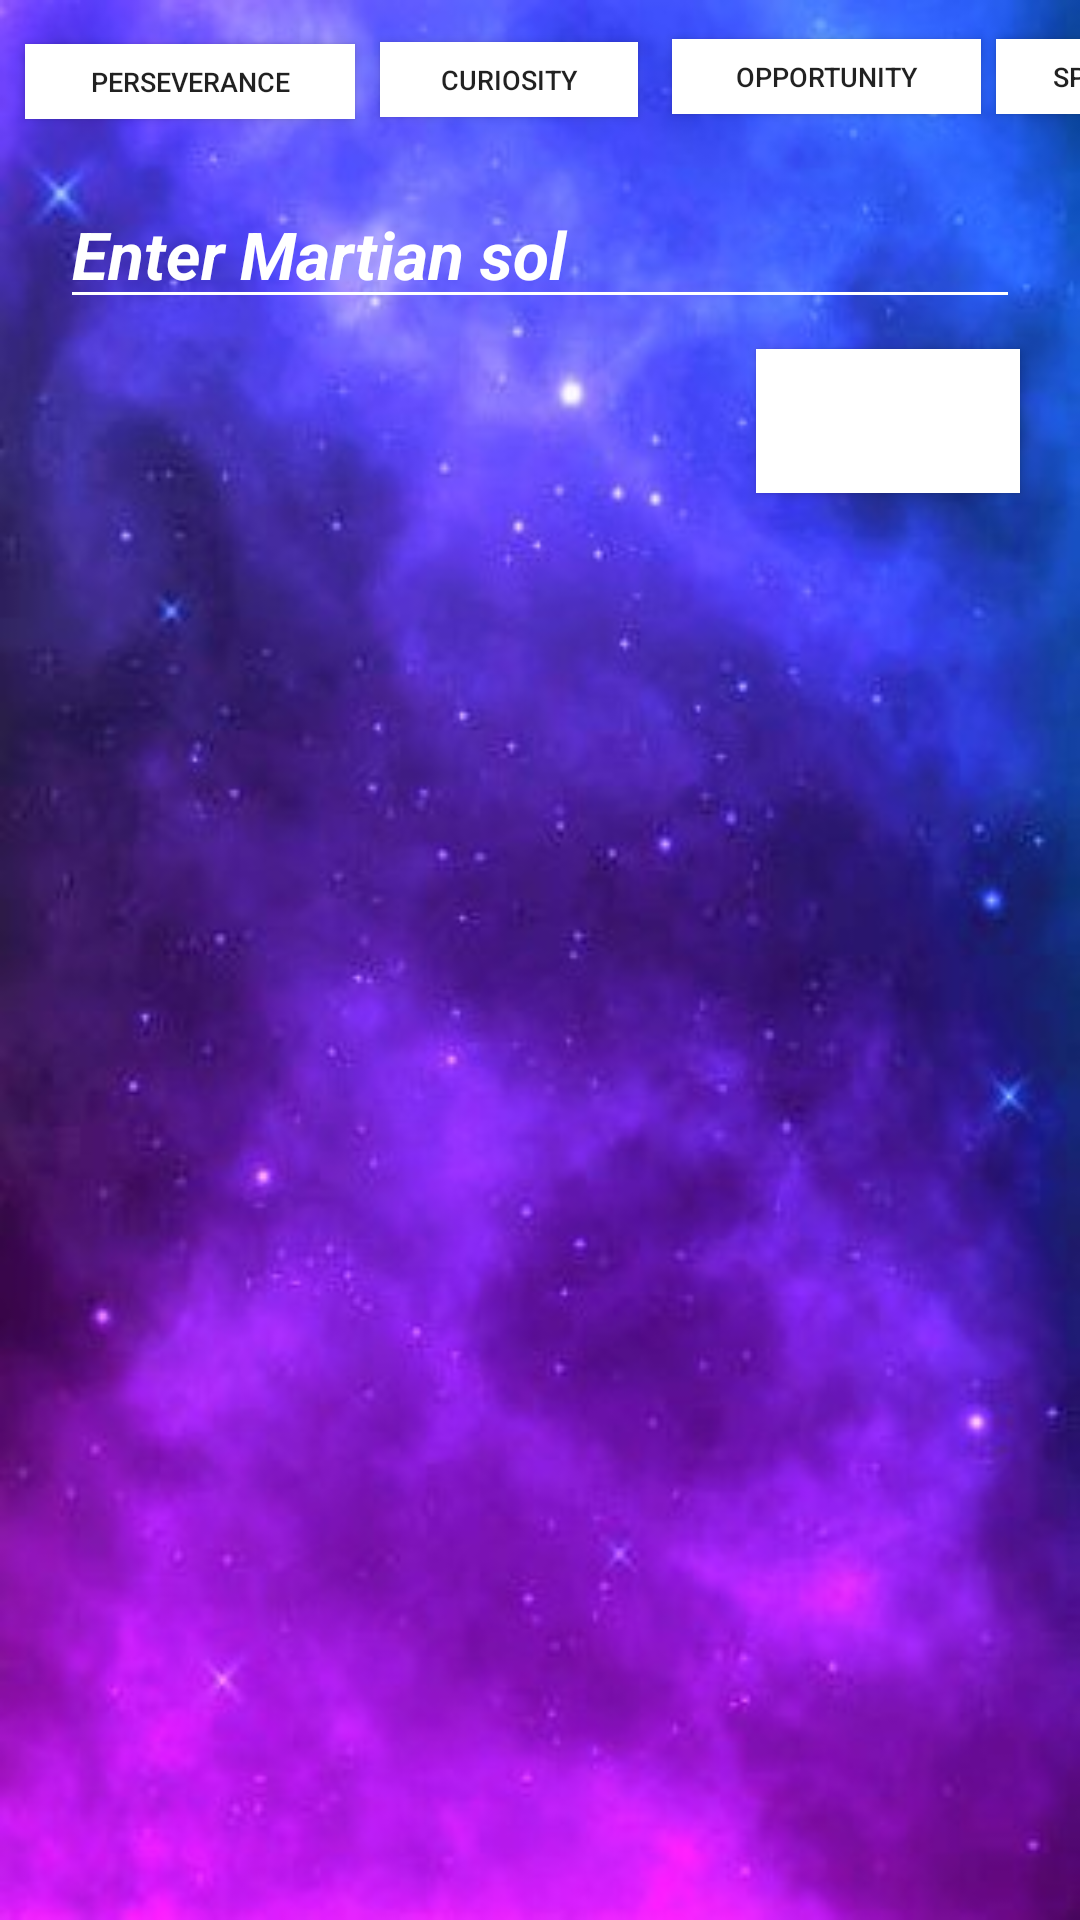

This screen was rendered from an Android layout file. Write that file and the resources it references.
<!-- AndroidManifest.xml: application theme Theme.Final -->
<!-- res/layout/activity_mars.xml -->
<?xml version="1.0" encoding="utf-8"?>
<androidx.constraintlayout.widget.ConstraintLayout xmlns:android="http://schemas.android.com/apk/res/android"
    xmlns:app="http://schemas.android.com/apk/res-auto"
    xmlns:tools="http://schemas.android.com/tools"
    android:layout_width="match_parent"
    android:layout_height="match_parent"
    tools:context=".MARS"
    android:background="@drawable/button3dailybg">

    <Button
        android:id="@+id/opportunityB"
        android:layout_width="103dp"
        android:layout_height="25dp"
        android:layout_marginStart="224dp"
        android:layout_marginEnd="5dp"
        android:background="@android:color/white"
        android:insetLeft="0dp"
        android:insetTop="0dp"
        android:insetRight="0dp"
        android:insetBottom="0dp"
        android:text="Opportunity"
        android:textSize="9sp"
        app:iconPadding="1dp"
        app:layout_constraintBottom_toTopOf="@+id/relativeLayout"
        app:layout_constraintEnd_toStartOf="@+id/spiritB"
        app:layout_constraintHorizontal_bias="0.5"
        app:layout_constraintLeft_toLeftOf="parent"
        app:layout_constraintRight_toRightOf="parent"
        app:layout_constraintStart_toStartOf="parent"
        app:layout_constraintTop_toTopOf="parent"
        app:layout_constraintVertical_bias="0.52" />

    <Button
        android:id="@+id/perseveranceB"
        android:layout_width="110dp"
        android:layout_height="25dp"
        android:layout_marginStart="5dp"
        android:layout_marginTop="5dp"
        android:layout_marginEnd="5dp"
        android:layout_marginBottom="5dp"
        android:background="@android:color/white"
        android:insetLeft="0dp"
        android:insetTop="0dp"
        android:insetRight="0dp"
        android:insetBottom="0dp"
        android:text="Perseverance"
        android:textSize="9sp"
        app:iconPadding="1dp"
        app:layout_constraintBottom_toTopOf="@+id/relativeLayout"
        app:layout_constraintEnd_toStartOf="@+id/curiosityB"
        app:layout_constraintHorizontal_bias="0.5"
        app:layout_constraintLeft_toLeftOf="parent"
        app:layout_constraintRight_toRightOf="parent"
        app:layout_constraintStart_toStartOf="parent"
        app:layout_constraintTop_toTopOf="parent"
        app:layout_constraintVertical_bias="0.64" />

    <Button
        android:id="@+id/curiosityB"
        android:layout_width="86dp"
        android:layout_height="25dp"
        android:layout_marginStart="120dp"
        android:layout_marginTop="5dp"
        android:layout_marginEnd="5dp"
        android:layout_marginBottom="5dp"
        android:background="@android:color/white"
        android:insetLeft="0dp"
        android:insetTop="0dp"
        android:insetRight="0dp"
        android:insetBottom="0dp"
        android:text="Curiosity"
        android:textSize="9sp"
        app:iconPadding="1dp"
        app:layout_constraintBottom_toTopOf="@+id/relativeLayout"
        app:layout_constraintEnd_toStartOf="@+id/opportunityB"
        app:layout_constraintHorizontal_bias="0.5"
        app:layout_constraintLeft_toLeftOf="parent"
        app:layout_constraintRight_toRightOf="parent"
        app:layout_constraintStart_toStartOf="parent"
        app:layout_constraintTop_toTopOf="parent"
        app:layout_constraintVertical_bias="0.6" />

    <Button
        android:id="@+id/spiritB"
        android:layout_width="65dp"
        android:layout_height="25dp"
        android:layout_marginStart="332dp"
        android:background="@android:color/white"
        android:insetLeft="0dp"
        android:insetTop="0dp"
        android:insetRight="0dp"
        android:insetBottom="0dp"
        android:text="Spirit"
        android:textSize="9sp"
        app:iconPadding="1dp"
        app:layout_constraintBottom_toTopOf="@+id/relativeLayout"
        app:layout_constraintHorizontal_bias="0.5"
        app:layout_constraintLeft_toLeftOf="parent"
        app:layout_constraintRight_toRightOf="parent"
        app:layout_constraintStart_toStartOf="parent"
        app:layout_constraintTop_toTopOf="parent"
        app:layout_constraintVertical_bias="0.52" />

    <RelativeLayout
        android:id="@+id/relativeLayout"
        android:layout_width="match_parent"
        android:layout_height="match_parent"
        android:layout_marginTop="50dp"
        android:foregroundTint="#E6D7D7"
        app:layout_constraintBottom_toBottomOf="parent"
        app:layout_constraintTop_toTopOf="parent">

        <EditText
            android:id="@+id/solDay"
            android:layout_width="match_parent"
            android:layout_height="wrap_content"
            android:layout_alignParentTop="true"
            android:layout_marginLeft="20dp"
            android:layout_marginTop="10dp"
            android:layout_marginRight="20dp"
            android:backgroundTint="#FFFFFF"
            android:foregroundTint="#FFFFFF"
            android:hint="Enter Martian sol"
            android:importantForAutofill="no"
            android:inputType="number"
            android:textColor="@color/white"
            android:textColorHint="@android:color/white"
            android:textSize="22sp"
            android:textStyle="bold|italic" />

        <TextView
            android:id="@+id/marsSolInfo"
            android:layout_width="wrap_content"
            android:layout_height="wrap_content"
            android:layout_below="@id/solSearch"
            android:layout_marginStart="20dp"
            android:layout_marginLeft="20dp"
            android:clickable="true"
            android:focusable="true"
            android:fontFamily="sans-serif-black"
            android:textAllCaps="true"
            android:textColor="#000000"
            android:textSize="15sp"/>

        <Button
            android:id="@+id/solSearch"
            android:layout_width="wrap_content"
            android:layout_height="wrap_content"
            android:layout_below="@id/solDay"
            android:layout_alignEnd="@+id/solDay"
            android:layout_marginStart="10dp"
            android:layout_marginTop="10dp"
            android:layout_marginEnd="0dp"
            android:layout_marginBottom="10dp"
            android:background="@android:color/white"
            android:drawableTint="@android:color/black"
            android:text="Search"
            android:textColor="@color/white"
            android:textSize="18sp" />

        <FrameLayout
            android:id="@+id/fragment_container"
            android:layout_width="match_parent"
            android:layout_height="match_parent"
            android:layout_below="@id/marsSolInfo"/>
    </RelativeLayout>
</androidx.constraintlayout.widget.ConstraintLayout>
<!-- resources referenced by this layout -->
<resources>
  <color name="white">#FFFFFFFF</color>
  <!-- drawable button3dailybg: jpg bitmap (drawable, 54669 bytes) -->
  <style name="Theme.Final" parent="Theme.MaterialComponents.DayNight.DarkActionBar">
          
          <item name="colorPrimary">@color/purple_500</item>
          <item name="colorPrimaryVariant">@color/purple_700</item>
          <item name="colorOnPrimary">@color/white</item>
          
          <item name="colorSecondary">@color/teal_200</item>
          <item name="colorSecondaryVariant">@color/teal_700</item>
          <item name="colorOnSecondary">@color/black</item>
          
          <item name="android:statusBarColor" tools:targetApi="l">?attr/colorPrimaryVariant</item>
          
          <item name="android:textColorHint">@color/white</item>
      </style>
  <color name="purple_500">#FF6200EE</color>
  <color name="purple_700">#FF3700B3</color>
  <color name="teal_200">#FF03DAC5</color>
  <color name="teal_700">#FF018786</color>
  <color name="black">#FF000000</color>
</resources>
